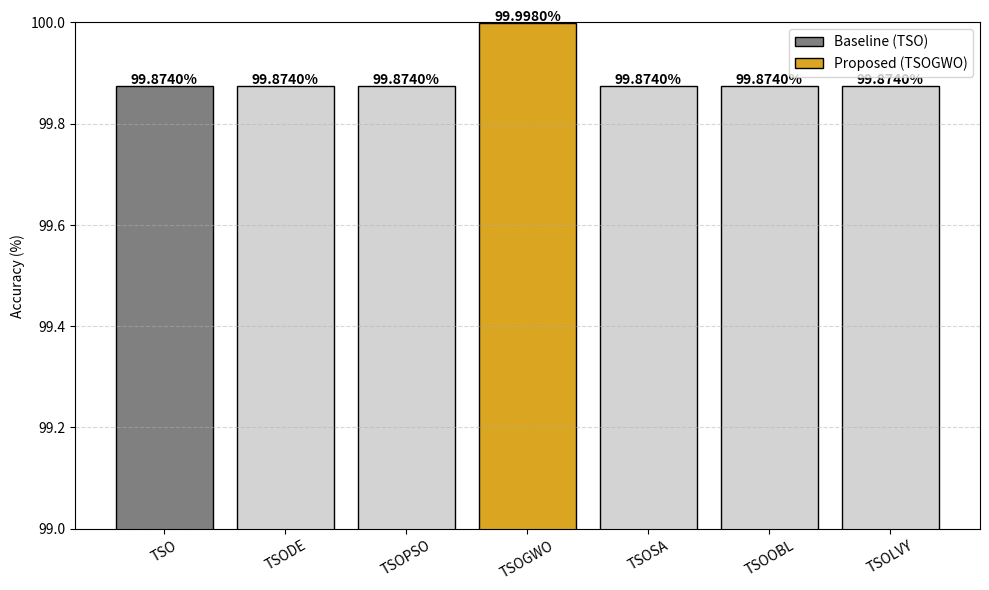

Recreate this plot in Python.
import matplotlib.pyplot as plt
import numpy as np
from matplotlib.patches import Patch

# Data
labels = ['TSO', 'TSODE', 'TSOPSO', 'TSOGWO', 'TSOSA', 'TSOOBL', 'TSOLVY']
values = [99.8740, 99.8740, 99.8740, 99.9980, 99.8740, 99.8740, 99.8740]

# Colors (highlight baseline + proposed)
colors = ['gray', 'lightgray', 'lightgray', 'goldenrod', 'lightgray', 'lightgray', 'lightgray']

x = np.arange(len(labels))

plt.figure(figsize=(10,6))
bars = plt.bar(x, values, color=colors, edgecolor='black')

# Y-axis settings
plt.ylim(99, 100)
plt.yticks(np.arange(99, 100.01, 0.2))

# Labels and title
plt.ylabel('Accuracy (%)')

plt.xticks(x, labels, rotation=30)

# Value labels on bars
for bar, val in zip(bars, values):
    plt.text(bar.get_x() + bar.get_width()/2, val + 0.005,
             f'{val:.4f}%', ha='center', fontsize=10, fontweight='bold')

# Legend (top-right)
legend_elements = [
    Patch(facecolor='gray', edgecolor='black', label='Baseline (TSO)'),
    Patch(facecolor='goldenrod', edgecolor='black', label='Proposed (TSOGWO)')
]
plt.legend(handles=legend_elements, loc='upper right')

# Grid
plt.grid(axis='y', linestyle='--', alpha=0.5)

plt.tight_layout()
plt.show()
